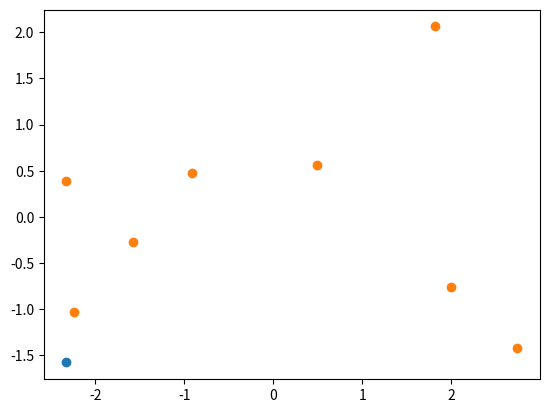

This figure's Python source:
import numpy as np
import matplotlib.pyplot as mpl
import csv

xs = np.array([[0,1],[1,1],[1,0],[1,2],[2,3],[5,3],[2,5],[4,3]])

mean = np.array([0,0])
for x in xs:
    mean = np.add(mean, x)

n = len(xs)

mean = np.multiply(1/n, mean)

print("Mean")
print(mean)

X = np.array([ np.subtract(x, mean) for x in xs])

print("\nX")
print(X)

C = 1/(n-1) * np.dot(np.transpose(X), X)

print("\nC")
print(C)

e, v = np.linalg.eig(C)

print("\neigenvalues")
print(e)

print("\neigenvectors")
print(v)

print("\n")

proj0 = np.dot(np.transpose(np.transpose(v)[0]), np.transpose(X))
mpl.scatter(proj0[0], proj0[1])

proj1 = np.dot(np.transpose(v), np.transpose(X))
mpl.scatter(proj1[0], proj1[1])
mpl.show()





